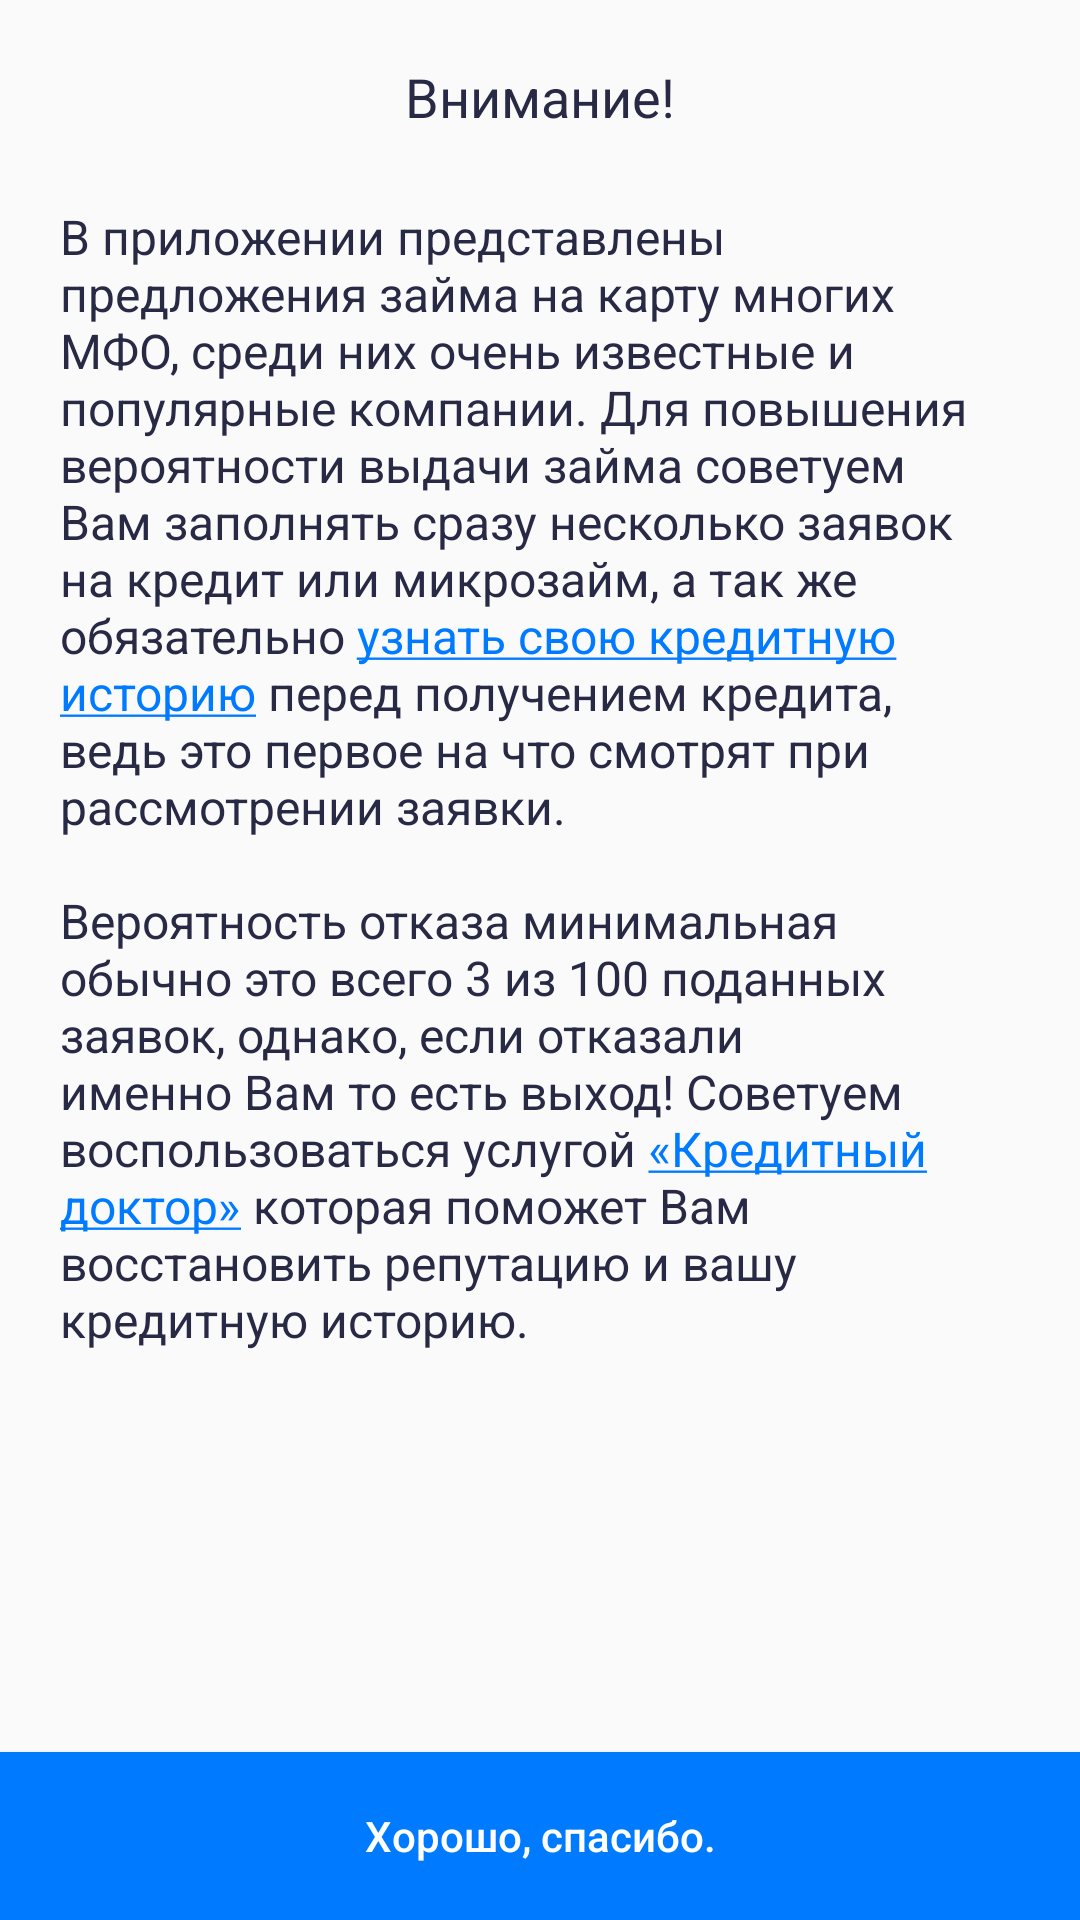

This screen was rendered from an Android layout file. Write that file and the resources it references.
<!-- AndroidManifest.xml: activity theme Banner -->
<!-- res/layout/activity_banner.xml -->
<?xml version="1.0" encoding="utf-8"?>
<android.support.constraint.ConstraintLayout
    xmlns:android="http://schemas.android.com/apk/res/android"
    xmlns:app="http://schemas.android.com/apk/res-auto"
    xmlns:tools="http://schemas.android.com/tools"
    android:layout_width="match_parent"
    android:layout_height="match_parent"
    android:orientation="vertical">

    <LinearLayout
        android:layout_width="match_parent"
        android:layout_height="match_parent"
        android:orientation="vertical">

        <android.support.constraint.ConstraintLayout
            android:layout_width="match_parent"
            android:layout_height="64dp">

            <TextView
                android:id="@+id/title"
                android:layout_width="wrap_content"
                android:layout_height="wrap_content"
                android:layout_marginEnd="8dp"
                android:layout_marginLeft="8dp"
                android:layout_marginRight="8dp"
                android:layout_marginStart="8dp"
                android:layout_marginTop="20dp"
                android:text="@string/vnimanie"
                android:textSize="18sp"
                android:textColor="#282945"
                app:layout_constraintEnd_toEndOf="parent"
                app:layout_constraintStart_toStartOf="parent"
                app:layout_constraintTop_toTopOf="parent" />
        </android.support.constraint.ConstraintLayout>

        <ScrollView
            android:layout_width="match_parent"
            android:layout_height="389dp">

            <LinearLayout
                android:layout_width="match_parent"
                android:layout_height="wrap_content"
                android:orientation="vertical">

                <android.support.constraint.ConstraintLayout
                    android:layout_width="match_parent"
                    android:layout_height="match_parent">

                    <TextView
                        android:id="@+id/bannertext"
                        android:layout_width="match_parent"
                        android:layout_height="wrap_content"
                        android:layout_marginEnd="20dp"
                        android:layout_marginLeft="20dp"
                        android:layout_marginRight="20dp"
                        android:layout_marginStart="20dp"
                        android:layout_marginTop="4dp"

                        android:text="@string/bannerText"
                        android:textColor="#282945"
                        android:textColorLink="#007BFF"
                        android:textSize="16sp"

                        app:layout_constraintEnd_toEndOf="parent"
                        app:layout_constraintHorizontal_bias="0.0"
                        app:layout_constraintStart_toStartOf="parent"
                        app:layout_constraintTop_toTopOf="parent" />
                </android.support.constraint.ConstraintLayout>

            </LinearLayout>
        </ScrollView>

        <android.support.constraint.ConstraintLayout
            android:layout_width="match_parent"
            android:layout_height="match_parent">

            <Button
                android:id="@+id/button2"
                android:layout_width="match_parent"
                android:layout_height="56dp"
                android:background="#007BFF"
                android:onClick="onBack"
                android:text="@string/OK"
                android:textAllCaps="false"
                android:textColor="#FFFFFF"
                android:textSize="14sp"
                app:layout_constraintBottom_toBottomOf="parent"
                app:layout_constraintEnd_toEndOf="parent"
                app:layout_constraintStart_toStartOf="parent" />
        </android.support.constraint.ConstraintLayout>

    </LinearLayout>

</android.support.constraint.ConstraintLayout>
<!-- resources referenced by this layout -->
<resources>
  <string name="OK">Хорошо, спасибо.</string>
  <string name="bannerText">В приложении представлены предложения займа на карту многих МФО, среди них очень известные и популярные компании. Для повышения вероятности выдачи займа советуем Вам заполнять сразу несколько заявок на кредит или микрозайм, а так же обязательно <a href="http://lnk.do/Q2kRna">узнать свою кредитную историю</a> перед получением кредита, ведь это первое на что смотрят при рассмотрении заявки.
  
      \n\nВероятность отказа минимальная обычно это всего 3 из 100 поданных заявок, однако, если отказали именно Вам то есть выход! Советуем воспользоваться услугой <a href="http://lnk.do/o2cV5x">«Кредитный доктор»</a> которая поможет Вам восстановить репутацию и вашу кредитную историю.</string>
  <string name="vnimanie">Внимание!</string>
  <style name="Banner" parent="Theme.AppCompat.Light.NoActionBar">
          <item name="colorPrimary">#FFFFFF</item>
          <item name="colorPrimaryDark">#007BFF</item>
          <item name="colorAccent">@color/colorAccent</item>
          <item name="titleTextColor">#282945</item>
      </style>
  <color name="colorAccent">#07282945</color>
</resources>
